Dataset: car orientation data (GitHub, MiguelCan13/TAMU-HACK-2026). Classes: left, right.

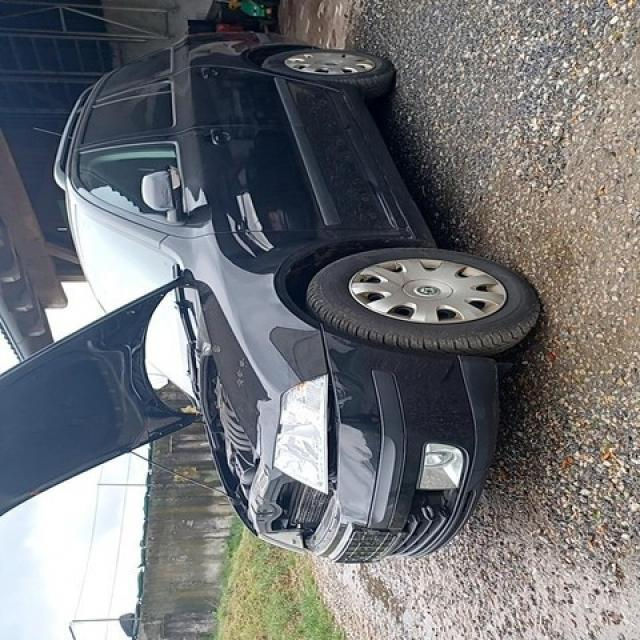
Label: left

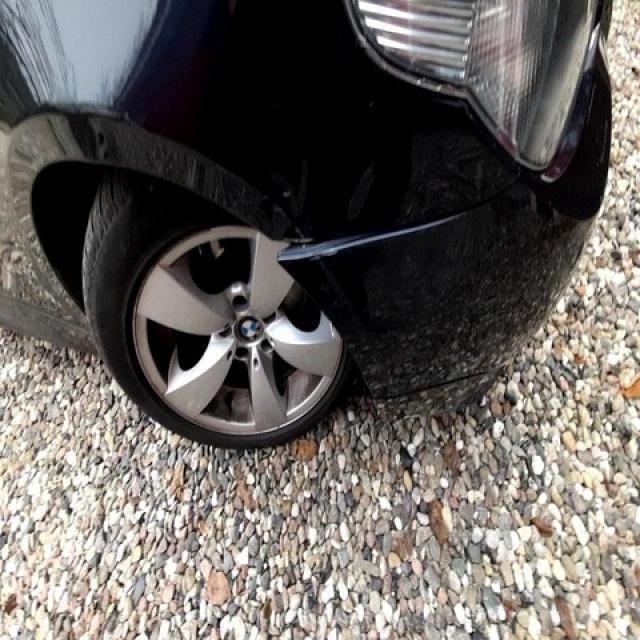
Label: right

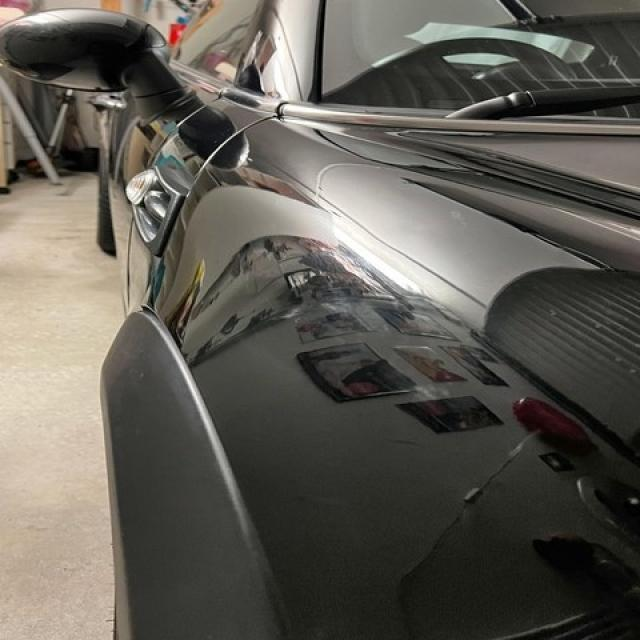
Label: right

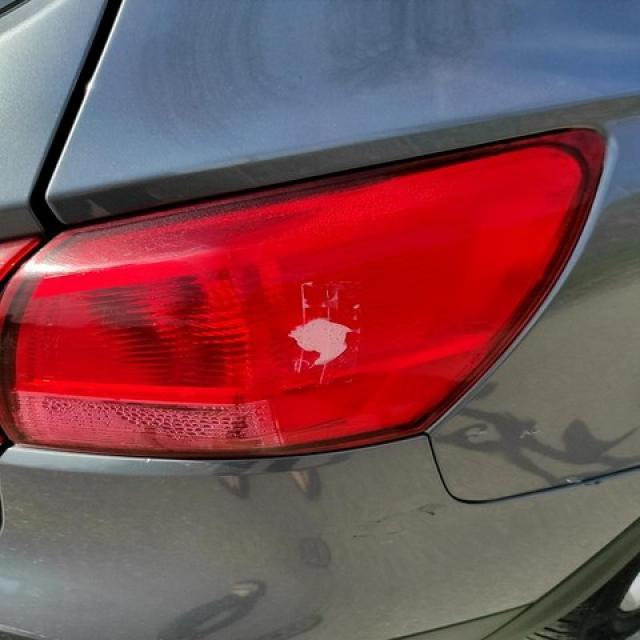
Label: right

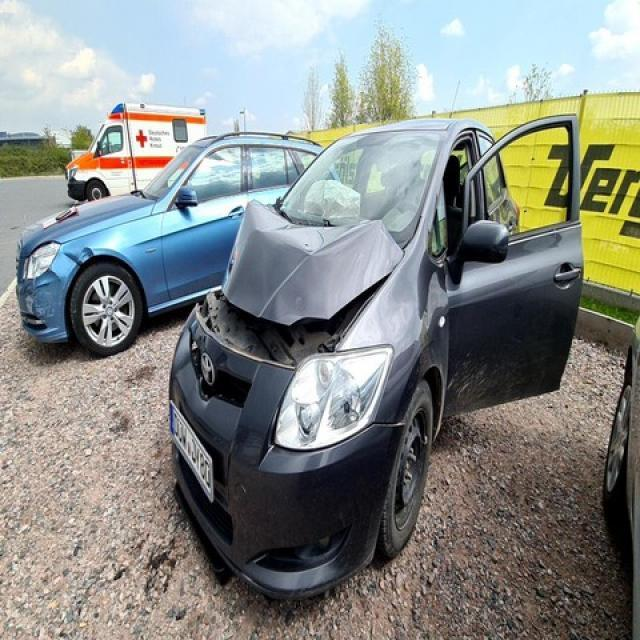
Label: left

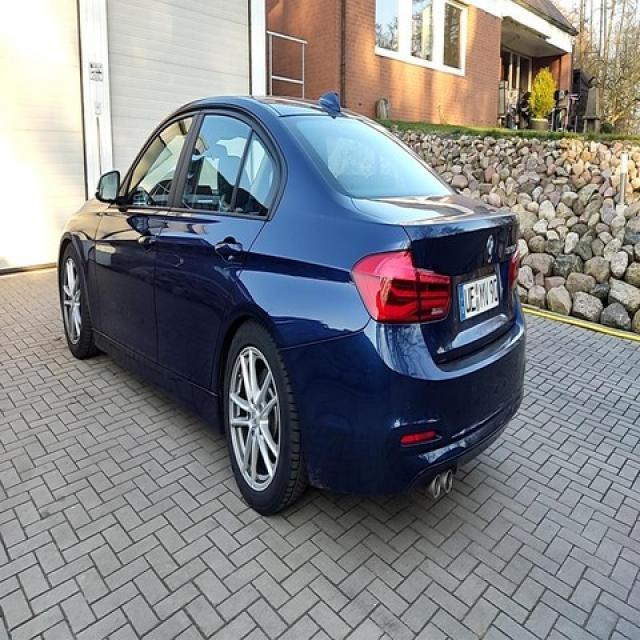
Label: left
